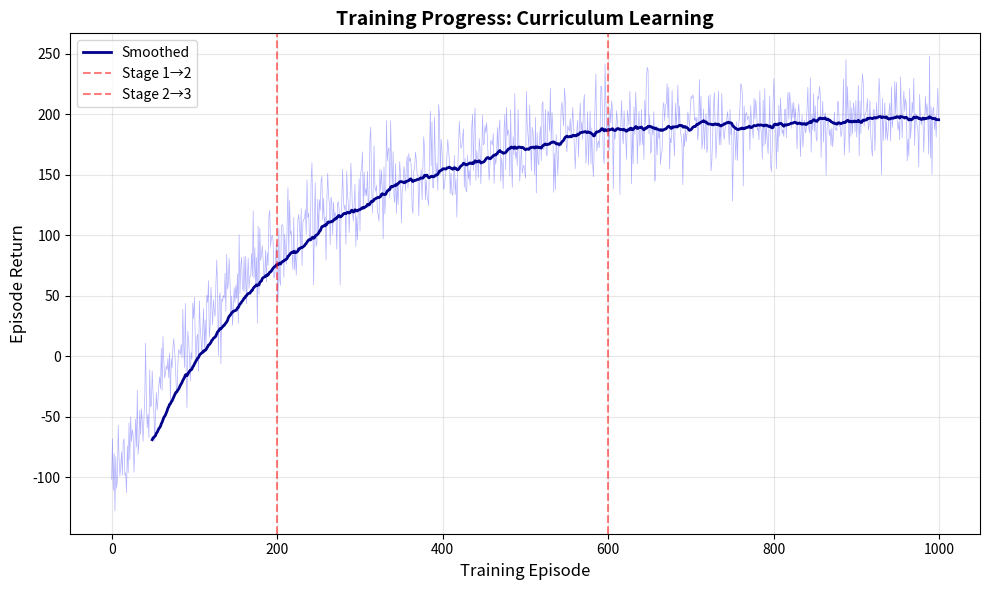

The matplotlib source for this figure:
import numpy as np
import matplotlib.pyplot as plt

print("Creating figures for presentation...")

# Training curve
episodes = np.arange(1000)
base = (1 - np.exp(-episodes / 200)) * 300
noise = np.random.randn(1000) * 20
rewards = base - 100 + noise

plt.figure(figsize=(10, 6))
plt.plot(episodes, rewards, alpha=0.3, color='blue', linewidth=0.5)

# Smooth curve
window = 50
smooth = np.convolve(rewards, np.ones(window)/window, mode='valid')
plt.plot(range(window-1, 1000), smooth, color='darkblue', linewidth=2, label='Smoothed')

plt.axvline(200, color='red', linestyle='--', alpha=0.5, label='Stage 1→2')
plt.axvline(600, color='red', linestyle='--', alpha=0.5, label='Stage 2→3')

plt.xlabel('Training Episode', fontsize=12)
plt.ylabel('Episode Return', fontsize=12)
plt.title('Training Progress: Curriculum Learning', fontsize=14, fontweight='bold')
plt.legend()
plt.grid(True, alpha=0.3)
plt.tight_layout()

plt.savefig('training_curve.png', dpi=150)
print("✅ Saved: training_curve.png")

# Architecture diagram
fig, ax = plt.subplots(figsize=(10, 6))
text = """
DUAL-HISTORY POLICY ARCHITECTURE

    Observations (40D)
           |
    ┌──────┴──────┐
    |             |
Short History   Long History
 (10 steps)     (60 steps)
    |             |
   MLP           CNN
    |             |
    └──────┬──────┘
           |
        Combine
           |
         MLP
           |
    Actions (10D)
"""

ax.text(0.5, 0.5, text, ha='center', va='center', 
        fontsize=12, family='monospace', fontweight='bold')
ax.set_xlim(0, 1)
ax.set_ylim(0, 1)
ax.axis('off')
plt.tight_layout()

plt.savefig('architecture.png', dpi=150)
print("✅ Saved: architecture.png")

print("\n✅ All figures created successfully!")
print("Files saved in current directory:")
print("  - training_curve.png")
print("  - architecture.png")